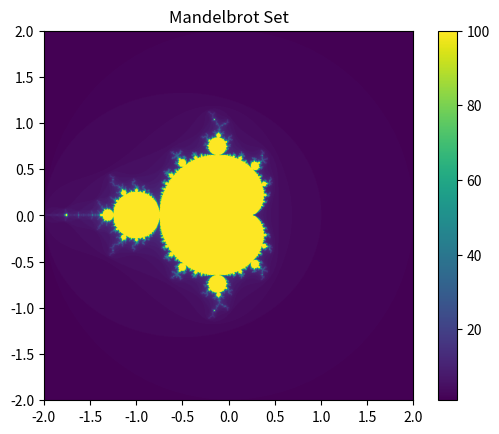

The matplotlib source for this figure:
import numpy as np
import matplotlib.pyplot as plt

def mandelbrot(c, max_iter):
    z = 0
    n = 0
    while abs(z) <= 2 and n < max_iter:
        z = z*z + c
        n += 1
    return n

def mandelbrot_set(xmin, xmax, ymin, ymax, width, height, max_iter):
    x = np.linspace(xmin, xmax, width)
    y = np.linspace(ymin, ymax, height)
    mandelbrot_matrix = np.zeros((width, height))
    for i in range(width):
        for j in range(height):
            mandelbrot_matrix[i,j] = mandelbrot(x[i] + 1j*y[j], max_iter)
    return mandelbrot_matrix

def plot_mandelbrot(xmin, xmax, ymin, ymax, width, height, max_iter):
    mandelbrot_matrix = mandelbrot_set(xmin, xmax, ymin, ymax, width, height, max_iter)
    plt.imshow(mandelbrot_matrix.T, extent=(xmin, xmax, ymin, ymax))
    plt.colorbar()
    plt.title('Mandelbrot Set')
    plt.show()

# Set the range and resolution of the plot
xmin, xmax = -2, 2
ymin, ymax = -2, 2
width, height = 1000, 1000
max_iter = 100

# Plot the Mandelbrot set
plot_mandelbrot(xmin, xmax, ymin, ymax, width, height, max_iter)
